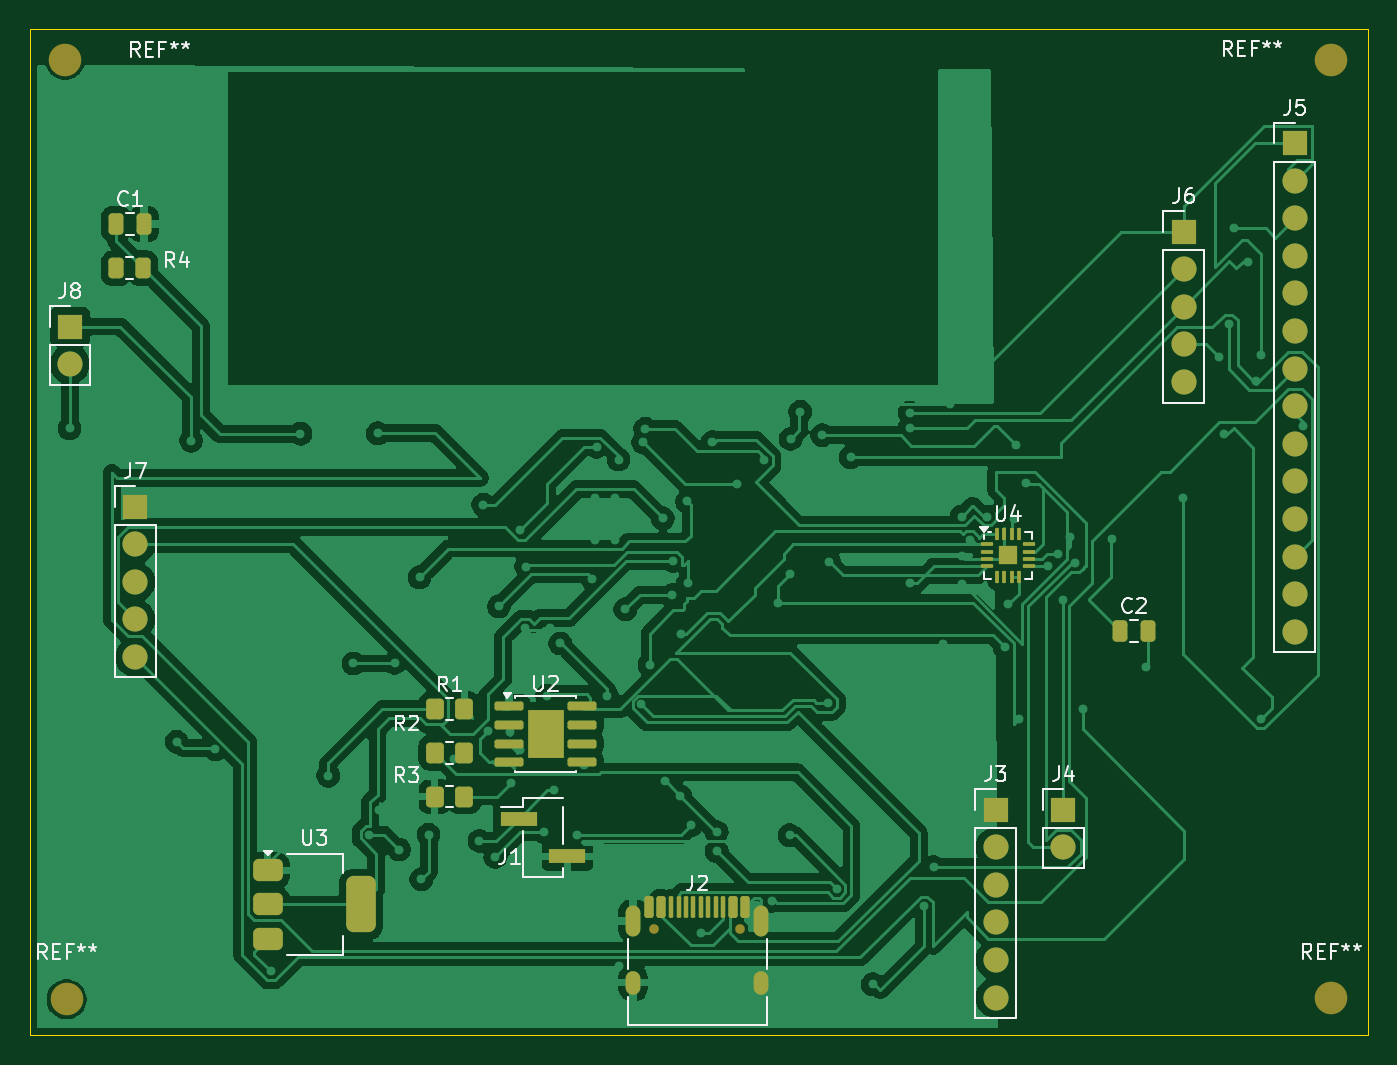
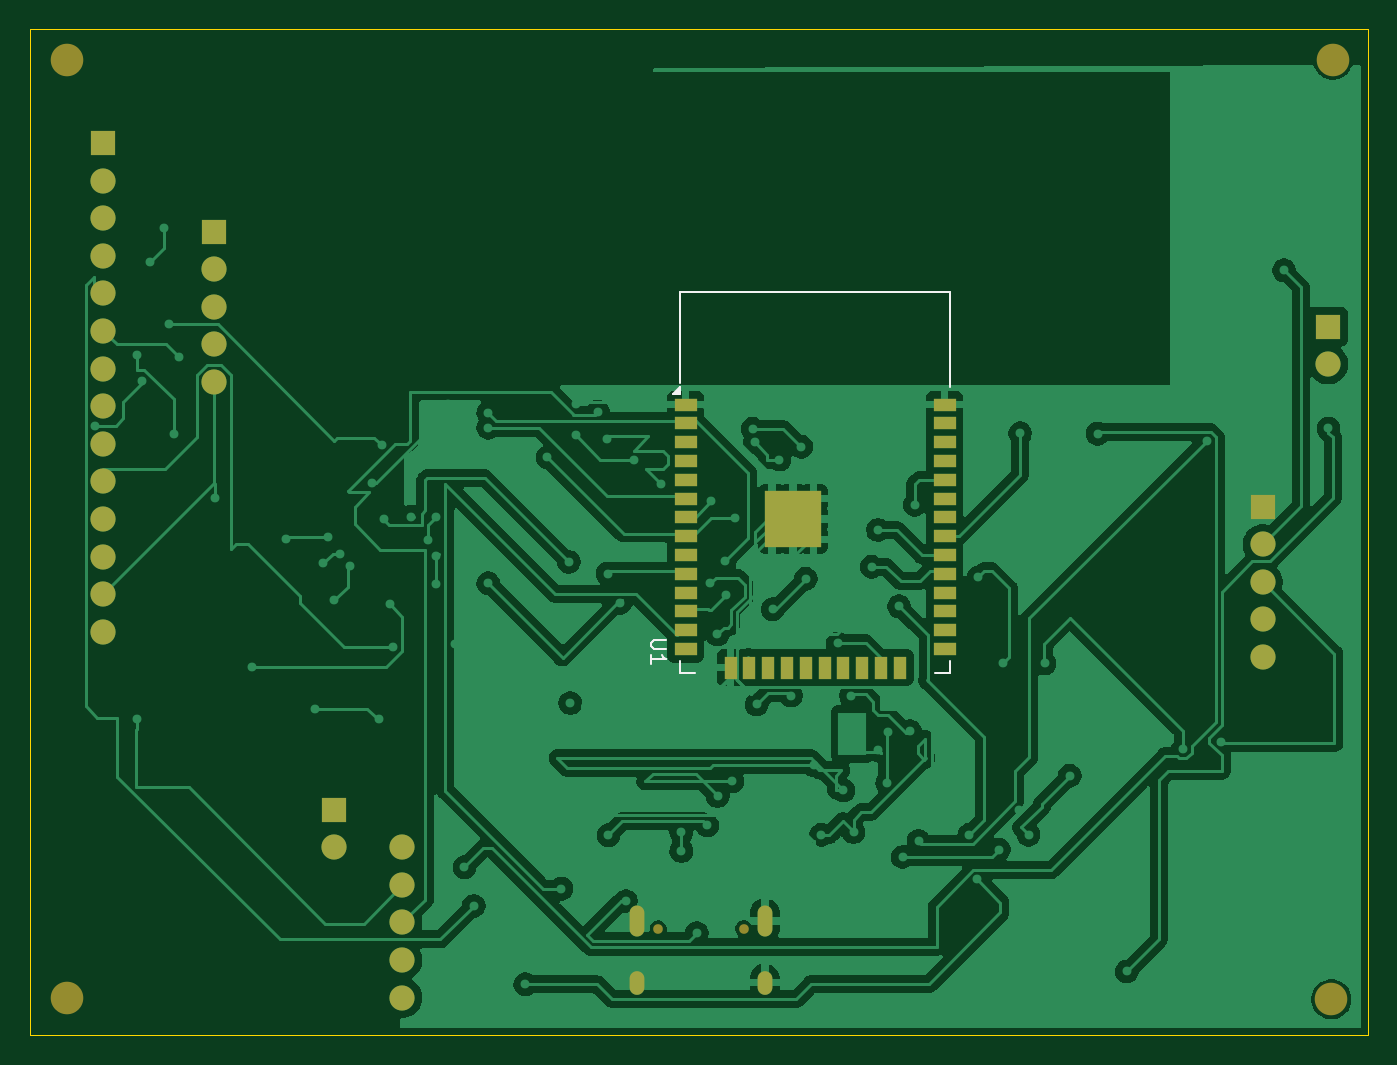
Circuit board: 9 layer files. Board 90.4 x 68.0 mm.
- bottom_copper: DIY CLOCK-B_Cu.gbr (151427 bytes)
- bottom_mask: DIY CLOCK-B_Mask.gbr (3616 bytes)
- paste: DIY CLOCK-B_Paste.gbr (1821 bytes)
- bottom_silk: DIY CLOCK-B_Silkscreen.gbr (1859 bytes)
- outline: DIY CLOCK-Edge_Cuts.gbr (634 bytes)
- top_copper: DIY CLOCK-F_Cu.gbr (147707 bytes)
- top_mask: DIY CLOCK-F_Mask.gbr (5779 bytes)
- paste: DIY CLOCK-F_Paste.gbr (4411 bytes)
- top_silk: DIY CLOCK-F_Silkscreen.gbr (27822 bytes)

=== bottom_copper: DIY CLOCK-B_Cu.gbr (151427 bytes, source omitted) ===
=== bottom_mask: DIY CLOCK-B_Mask.gbr ===
%TF.GenerationSoftware,KiCad,Pcbnew,10.0.7*%
%TF.CreationDate,2026-11-21T10:36:49+05:30*%
%TF.ProjectId,DIY CLOCK,44495920-434c-44f4-934b-2e6b69636164,rev?*%
%TF.SameCoordinates,Original*%
%TF.FileFunction,Soldermask,Bot*%
%TF.FilePolarity,Negative*%
%FSLAX46Y46*%
G04 Gerber Fmt 4.6, Leading zero omitted, Abs format (unit mm)*
G04 Created by KiCad (PCBNEW 10.0.7) date 2026-11-21 10:36:49*
%MOMM*%
%LPD*%
G01*
G04 APERTURE LIST*
%ADD10C,1.700000*%
%ADD11R,1.700000X1.700000*%
%ADD12C,2.200000*%
%ADD13C,0.650000*%
%ADD14O,1.000000X2.100000*%
%ADD15O,1.000000X1.600000*%
%ADD16R,1.500000X0.900000*%
%ADD17R,0.900000X1.500000*%
%ADD18C,0.600000*%
%ADD19R,3.800000X3.800000*%
G04 APERTURE END LIST*
D10*
%TO.C,J3*%
X174795000Y-101335000D03*
X174795000Y-103875000D03*
X174795000Y-106415000D03*
X174795000Y-108955000D03*
X174795000Y-111495000D03*
%TD*%
D11*
%TO.C,J5*%
X195018486Y-53769000D03*
D10*
X195018486Y-56309000D03*
X195018486Y-58849000D03*
X195018486Y-61389000D03*
X195018486Y-63929000D03*
X195018486Y-66469000D03*
X195018486Y-69009000D03*
X195018486Y-71549000D03*
X195018486Y-74089000D03*
X195018486Y-76629000D03*
X195018486Y-79169000D03*
X195018486Y-81709000D03*
X195018486Y-84249000D03*
X195018486Y-86789000D03*
%TD*%
D11*
%TO.C,J4*%
X179385000Y-98795000D03*
D10*
X179385000Y-101335000D03*
%TD*%
D11*
%TO.C,J6*%
X187518486Y-59759000D03*
D10*
X187518486Y-62299000D03*
X187518486Y-64839000D03*
X187518486Y-67379000D03*
X187518486Y-69919000D03*
%TD*%
D12*
%TO.C,REF\u002A\u002A*%
X112039400Y-111607600D03*
%TD*%
D11*
%TO.C,J7*%
X116687600Y-78333600D03*
D10*
X116687600Y-80873600D03*
X116687600Y-83413600D03*
X116687600Y-85953600D03*
X116687600Y-88493600D03*
%TD*%
D12*
%TO.C,REF\u002A\u002A*%
X111937800Y-48133000D03*
%TD*%
%TO.C,REF\u002A\u002A*%
X197434200Y-48133000D03*
%TD*%
D11*
%TO.C,J8*%
X112268000Y-66167000D03*
D10*
X112268000Y-68707000D03*
%TD*%
D12*
%TO.C,REF\u002A\u002A*%
X197459600Y-111556800D03*
%TD*%
D13*
%TO.C,J2*%
X151745200Y-106848600D03*
X157525200Y-106848600D03*
D14*
X150315200Y-106318600D03*
D15*
X150315200Y-110498600D03*
D14*
X158955200Y-106318600D03*
D15*
X158955200Y-110498600D03*
%TD*%
D16*
%TO.C,U1*%
X155668600Y-71444800D03*
X155668600Y-72714800D03*
X155668600Y-73984800D03*
X155668600Y-75254800D03*
X155668600Y-76524800D03*
X155668600Y-77794800D03*
X155668600Y-79064800D03*
X155668600Y-80334800D03*
X155668600Y-81604800D03*
X155668600Y-82874800D03*
X155668600Y-84144800D03*
X155668600Y-85414800D03*
X155668600Y-86684800D03*
X155668600Y-87954800D03*
D17*
X152628600Y-89204800D03*
X151358600Y-89204800D03*
X150088600Y-89204800D03*
X148818600Y-89204800D03*
X147548600Y-89204800D03*
X146278600Y-89204800D03*
X145008600Y-89204800D03*
X143738600Y-89204800D03*
X142468600Y-89204800D03*
X141198600Y-89204800D03*
D16*
X138168600Y-87954800D03*
X138168600Y-86684800D03*
X138168600Y-85414800D03*
X138168600Y-84144800D03*
X138168600Y-82874800D03*
X138168600Y-81604800D03*
X138168600Y-80334800D03*
X138168600Y-79064800D03*
X138168600Y-77794800D03*
X138168600Y-76524800D03*
X138168600Y-75254800D03*
X138168600Y-73984800D03*
X138168600Y-72714800D03*
X138168600Y-71444800D03*
D18*
X149818600Y-79864800D03*
X149818600Y-78464800D03*
X149118600Y-80564800D03*
X149118600Y-79164800D03*
X149118600Y-77764800D03*
X148443600Y-79864800D03*
X148443600Y-78464800D03*
D19*
X148418600Y-79164800D03*
D18*
X147718600Y-80564800D03*
X147718600Y-79164800D03*
X147718600Y-77764800D03*
X147018600Y-79864800D03*
X147018600Y-78464800D03*
%TD*%
M02*

=== paste: DIY CLOCK-B_Paste.gbr ===
%TF.GenerationSoftware,KiCad,Pcbnew,10.0.7*%
%TF.CreationDate,2026-11-21T10:36:49+05:30*%
%TF.ProjectId,DIY CLOCK,44495920-434c-44f4-934b-2e6b69636164,rev?*%
%TF.SameCoordinates,Original*%
%TF.FileFunction,Paste,Bot*%
%TF.FilePolarity,Positive*%
%FSLAX46Y46*%
G04 Gerber Fmt 4.6, Leading zero omitted, Abs format (unit mm)*
G04 Created by KiCad (PCBNEW 10.0.7) date 2026-11-21 10:36:49*
%MOMM*%
%LPD*%
G01*
G04 APERTURE LIST*
%ADD10R,1.500000X0.900000*%
%ADD11R,0.900000X1.500000*%
%ADD12R,0.900000X0.900000*%
G04 APERTURE END LIST*
D10*
%TO.C,U1*%
X155668600Y-71444800D03*
X155668600Y-72714800D03*
X155668600Y-73984800D03*
X155668600Y-75254800D03*
X155668600Y-76524800D03*
X155668600Y-77794800D03*
X155668600Y-79064800D03*
X155668600Y-80334800D03*
X155668600Y-81604800D03*
X155668600Y-82874800D03*
X155668600Y-84144800D03*
X155668600Y-85414800D03*
X155668600Y-86684800D03*
X155668600Y-87954800D03*
D11*
X152628600Y-89204800D03*
X151358600Y-89204800D03*
X150088600Y-89204800D03*
X148818600Y-89204800D03*
X147548600Y-89204800D03*
X146278600Y-89204800D03*
X145008600Y-89204800D03*
X143738600Y-89204800D03*
X142468600Y-89204800D03*
X141198600Y-89204800D03*
D10*
X138168600Y-87954800D03*
X138168600Y-86684800D03*
X138168600Y-85414800D03*
X138168600Y-84144800D03*
X138168600Y-82874800D03*
X138168600Y-81604800D03*
X138168600Y-80334800D03*
X138168600Y-79064800D03*
X138168600Y-77794800D03*
X138168600Y-76524800D03*
X138168600Y-75254800D03*
X138168600Y-73984800D03*
X138168600Y-72714800D03*
X138168600Y-71444800D03*
D12*
X149818600Y-80564800D03*
X149818600Y-79164800D03*
X149818600Y-77764800D03*
X148418600Y-80564800D03*
X148418600Y-79164800D03*
X148418600Y-77764800D03*
X147018600Y-80564800D03*
X147018600Y-79164800D03*
X147018600Y-77764800D03*
%TD*%
M02*

=== bottom_silk: DIY CLOCK-B_Silkscreen.gbr ===
%TF.GenerationSoftware,KiCad,Pcbnew,10.0.7*%
%TF.CreationDate,2026-11-21T10:36:49+05:30*%
%TF.ProjectId,DIY CLOCK,44495920-434c-44f4-934b-2e6b69636164,rev?*%
%TF.SameCoordinates,Original*%
%TF.FileFunction,Legend,Bot*%
%TF.FilePolarity,Positive*%
%FSLAX46Y46*%
G04 Gerber Fmt 4.6, Leading zero omitted, Abs format (unit mm)*
G04 Created by KiCad (PCBNEW 10.0.7) date 2026-11-21 10:36:49*
%MOMM*%
%LPD*%
G01*
G04 APERTURE LIST*
%ADD10C,0.150000*%
%ADD11C,0.120000*%
G04 APERTURE END LIST*
D10*
X156983419Y-87362895D02*
X157792942Y-87362895D01*
X157792942Y-87362895D02*
X157888180Y-87410514D01*
X157888180Y-87410514D02*
X157935800Y-87458133D01*
X157935800Y-87458133D02*
X157983419Y-87553371D01*
X157983419Y-87553371D02*
X157983419Y-87743847D01*
X157983419Y-87743847D02*
X157935800Y-87839085D01*
X157935800Y-87839085D02*
X157888180Y-87886704D01*
X157888180Y-87886704D02*
X157792942Y-87934323D01*
X157792942Y-87934323D02*
X156983419Y-87934323D01*
X157983419Y-88934323D02*
X157983419Y-88362895D01*
X157983419Y-88648609D02*
X156983419Y-88648609D01*
X156983419Y-88648609D02*
X157126276Y-88553371D01*
X157126276Y-88553371D02*
X157221514Y-88458133D01*
X157221514Y-88458133D02*
X157269133Y-88362895D01*
%TO.C,U1*%
D11*
X137798600Y-63834800D02*
X137798600Y-70249800D01*
X137798600Y-88794800D02*
X137798600Y-89574800D01*
X137798600Y-89574800D02*
X138798600Y-89574800D01*
X156038600Y-63834800D02*
X137798600Y-63834800D01*
X156038600Y-63834800D02*
X156038600Y-69994800D01*
X156038600Y-88794800D02*
X156038600Y-89574800D01*
X156038600Y-89574800D02*
X155038600Y-89574800D01*
X156043600Y-70719800D02*
X156543600Y-70719800D01*
X156043600Y-70219800D01*
X156043600Y-70719800D01*
G36*
X156543600Y-70719800D02*
G01*
X156043600Y-70719800D01*
X156043600Y-70219800D01*
X156543600Y-70719800D01*
G37*
%TD*%
M02*

=== outline: DIY CLOCK-Edge_Cuts.gbr ===
%TF.GenerationSoftware,KiCad,Pcbnew,10.0.7*%
%TF.CreationDate,2026-11-21T10:36:49+05:30*%
%TF.ProjectId,DIY CLOCK,44495920-434c-44f4-934b-2e6b69636164,rev?*%
%TF.SameCoordinates,Original*%
%TF.FileFunction,Profile,NP*%
%FSLAX46Y46*%
G04 Gerber Fmt 4.6, Leading zero omitted, Abs format (unit mm)*
G04 Created by KiCad (PCBNEW 10.0.7) date 2026-11-21 10:36:49*
%MOMM*%
%LPD*%
G01*
G04 APERTURE LIST*
%TA.AperFunction,Profile*%
%ADD10C,0.050000*%
%TD*%
G04 APERTURE END LIST*
D10*
X109550200Y-46050200D02*
X199974200Y-46050200D01*
X199974200Y-114046000D01*
X109550200Y-114046000D01*
X109550200Y-46050200D01*
M02*

=== top_copper: DIY CLOCK-F_Cu.gbr (147707 bytes, source omitted) ===
=== top_mask: DIY CLOCK-F_Mask.gbr (5779 bytes, source omitted) ===
=== paste: DIY CLOCK-F_Paste.gbr ===
%TF.GenerationSoftware,KiCad,Pcbnew,10.0.7*%
%TF.CreationDate,2026-11-21T10:36:49+05:30*%
%TF.ProjectId,DIY CLOCK,44495920-434c-44f4-934b-2e6b69636164,rev?*%
%TF.SameCoordinates,Original*%
%TF.FileFunction,Paste,Top*%
%TF.FilePolarity,Positive*%
%FSLAX46Y46*%
G04 Gerber Fmt 4.6, Leading zero omitted, Abs format (unit mm)*
G04 Created by KiCad (PCBNEW 10.0.7) date 2026-11-21 10:36:49*
%MOMM*%
%LPD*%
G01*
G04 APERTURE LIST*
G04 Aperture macros list*
%AMRoundRect*
0 Rectangle with rounded corners*
0 $1 Rounding radius*
0 $2 $3 $4 $5 $6 $7 $8 $9 X,Y pos of 4 corners*
0 Add a 4 corners polygon primitive as box body*
4,1,4,$2,$3,$4,$5,$6,$7,$8,$9,$2,$3,0*
0 Add four circle primitives for the rounded corners*
1,1,$1+$1,$2,$3*
1,1,$1+$1,$4,$5*
1,1,$1+$1,$6,$7*
1,1,$1+$1,$8,$9*
0 Add four rect primitives between the rounded corners*
20,1,$1+$1,$2,$3,$4,$5,0*
20,1,$1+$1,$4,$5,$6,$7,0*
20,1,$1+$1,$6,$7,$8,$9,0*
20,1,$1+$1,$8,$9,$2,$3,0*%
G04 Aperture macros list end*
%ADD10R,2.510000X1.000000*%
%ADD11RoundRect,0.250000X-0.262500X-0.450000X0.262500X-0.450000X0.262500X0.450000X-0.262500X0.450000X0*%
%ADD12RoundRect,0.250000X-0.350000X-0.450000X0.350000X-0.450000X0.350000X0.450000X-0.350000X0.450000X0*%
%ADD13RoundRect,0.250000X-0.250000X-0.475000X0.250000X-0.475000X0.250000X0.475000X-0.250000X0.475000X0*%
%ADD14RoundRect,0.375000X-0.625000X-0.375000X0.625000X-0.375000X0.625000X0.375000X-0.625000X0.375000X0*%
%ADD15RoundRect,0.500000X-0.500000X-1.400000X0.500000X-1.400000X0.500000X1.400000X-0.500000X1.400000X0*%
%ADD16RoundRect,0.125000X-0.125000X-0.125000X0.125000X-0.125000X0.125000X0.125000X-0.125000X0.125000X0*%
%ADD17RoundRect,0.062500X-0.350000X-0.062500X0.350000X-0.062500X0.350000X0.062500X-0.350000X0.062500X0*%
%ADD18RoundRect,0.062500X-0.062500X-0.350000X0.062500X-0.350000X0.062500X0.350000X-0.062500X0.350000X0*%
%ADD19RoundRect,0.250000X-0.255000X-0.440000X0.255000X-0.440000X0.255000X0.440000X-0.255000X0.440000X0*%
%ADD20RoundRect,0.150000X-0.825000X-0.150000X0.825000X-0.150000X0.825000X0.150000X-0.825000X0.150000X0*%
%ADD21RoundRect,0.150000X-0.150000X-0.575000X0.150000X-0.575000X0.150000X0.575000X-0.150000X0.575000X0*%
%ADD22RoundRect,0.075000X-0.075000X-0.650000X0.075000X-0.650000X0.075000X0.650000X-0.075000X0.650000X0*%
G04 APERTURE END LIST*
D10*
%TO.C,J1*%
X142570000Y-99415000D03*
X145880000Y-101955000D03*
%TD*%
D11*
%TO.C,R4*%
X115397300Y-62227200D03*
X117222300Y-62227200D03*
%TD*%
D12*
%TO.C,R1*%
X136915000Y-92015000D03*
X138915000Y-92015000D03*
%TD*%
D13*
%TO.C,C1*%
X115379800Y-59247200D03*
X117279800Y-59247200D03*
%TD*%
D14*
%TO.C,U3*%
X125625000Y-102910000D03*
X125625000Y-105210000D03*
D15*
X131925000Y-105210000D03*
D14*
X125625000Y-107510000D03*
%TD*%
D16*
%TO.C,U4*%
X175315000Y-81315000D03*
X175315000Y-81935000D03*
X175935000Y-81315000D03*
X175935000Y-81935000D03*
D17*
X174187500Y-80875000D03*
X174187500Y-81375000D03*
X174187500Y-81875000D03*
X174187500Y-82375000D03*
D18*
X174875000Y-83062500D03*
X175375000Y-83062500D03*
X175875000Y-83062500D03*
X176375000Y-83062500D03*
D17*
X177062500Y-82375000D03*
X177062500Y-81875000D03*
X177062500Y-81375000D03*
X177062500Y-80875000D03*
D18*
X176375000Y-80187500D03*
X175875000Y-80187500D03*
X175375000Y-80187500D03*
X174875000Y-80187500D03*
%TD*%
D12*
%TO.C,R2*%
X136915000Y-94965000D03*
X138915000Y-94965000D03*
%TD*%
D19*
%TO.C,U2*%
X143800000Y-92875000D03*
X143800000Y-94525000D03*
X145000000Y-92875000D03*
X145000000Y-94525000D03*
D20*
X141925000Y-91795000D03*
X141925000Y-93065000D03*
X141925000Y-94335000D03*
X141925000Y-95605000D03*
X146875000Y-95605000D03*
X146875000Y-94335000D03*
X146875000Y-93065000D03*
X146875000Y-91795000D03*
%TD*%
D13*
%TO.C,C2*%
X183197800Y-86730000D03*
X185097800Y-86730000D03*
%TD*%
D12*
%TO.C,R3*%
X136915000Y-97915000D03*
X138915000Y-97915000D03*
%TD*%
D21*
%TO.C,J2*%
X151385200Y-105403600D03*
X152185200Y-105403600D03*
D22*
X153385200Y-105403600D03*
X154385200Y-105403600D03*
X154885200Y-105403600D03*
X155885200Y-105403600D03*
D21*
X157085200Y-105403600D03*
X157885200Y-105403600D03*
X157885200Y-105403600D03*
X157085200Y-105403600D03*
D22*
X156385200Y-105403600D03*
X155385200Y-105403600D03*
X153885200Y-105403600D03*
X152885200Y-105403600D03*
D21*
X152185200Y-105403600D03*
X151385200Y-105403600D03*
%TD*%
M02*

=== top_silk: DIY CLOCK-F_Silkscreen.gbr (27822 bytes, source omitted) ===
